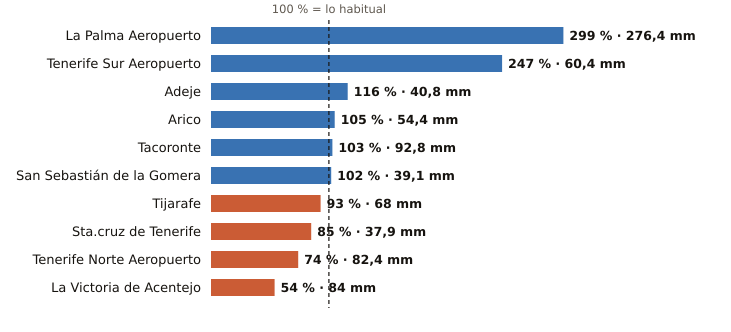

Source data for this figure (header and first rows):
estacion, provincia, indicativo, mm_otono, referencia_mm, pct, periodo_referencia, hasta, hora
La Palma Aeropuerto, Santa Cruz de Tenerife, C139E, 276.4, 92.3, 299, 1991-2020, 2026-11-19, 5
Tenerife Sur Aeropuerto, Santa Cruz de Tenerife, C429I, 60.4, 24.5, 247, 1991-2020, 2026-11-19, 5
Adeje, Santa Cruz de Tenerife, C419X, 40.8, 35.1, 116, 1991-2020, 2026-11-19, 1
Arico, Santa Cruz de Tenerife, C428T, 54.4, 51.6, 105, 2009-2025, 2026-11-19, 4
Tacoronte, Santa Cruz de Tenerife, C458A, 92.8, 89.7, 103, 1991-2025, 2026-11-19, 4
San Sebastián de la Gomera, Santa Cruz de Tenerife, C329Z, 39.1, 38.2, 102, 1991-2020, 2026-11-19, 5
Tijarafe, Santa Cruz de Tenerife, C117Z, 68.0, 72.8, 93, 2009-2025, 2026-11-19, 5
Sta.cruz de Tenerife, Santa Cruz de Tenerife, C449C, 37.9, 44.5, 85, 1991-2020, 2026-11-19, 5
Tenerife Norte Aeropuerto, Santa Cruz de Tenerife, C447A, 82.4, 110.7, 74, 1991-2020, 2026-11-19, 5
La Victoria de Acentejo, Santa Cruz de Tenerife, C457I, 84.0, 156.0, 54, 2009-2025, 2026-11-19, 5
